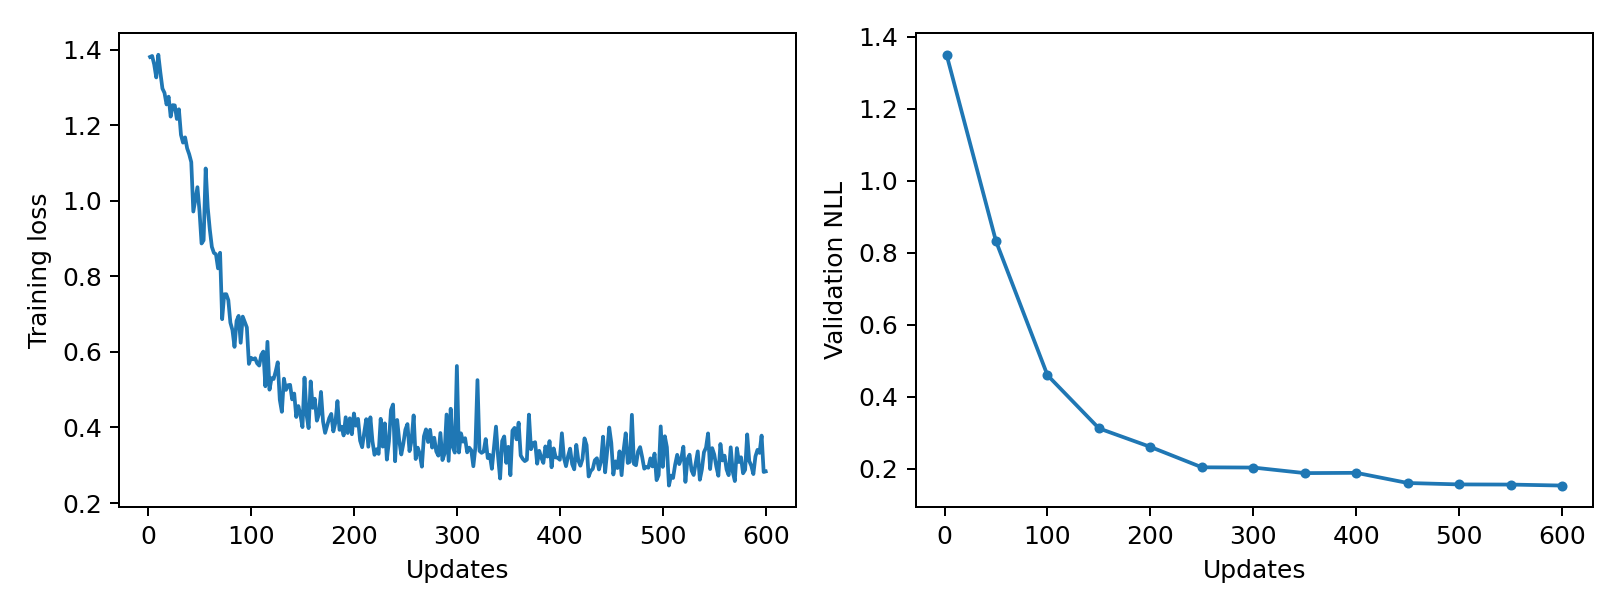

Data behind this chart, as committed beside it:
epoch, updates, train_loss, validation_nll, train_seconds, peak_gpu_mib
1, 2, 1.381, 1.35, 0.1707, 1196
2, 4, 1.383, , 0.1779, 1196
3, 6, 1.361, , 0.1783, 1196
4, 8, 1.326, , 0.1781, 1196
5, 10, 1.386, , 0.1774, 1196
6, 12, 1.339, , 0.1779, 1196
7, 14, 1.297, , 0.1795, 1196
8, 16, 1.285, , 0.1783, 1196
9, 18, 1.255, , 0.1762, 1196
10, 20, 1.275, , 0.1764, 1196
11, 22, 1.223, , 0.1757, 1196
12, 24, 1.253, , 0.1788, 1196
13, 26, 1.252, , 0.1762, 1196
14, 28, 1.216, , 0.1765, 1196
15, 30, 1.242, , 0.1766, 1196
16, 32, 1.175, , 0.1779, 1196
17, 34, 1.154, , 0.1766, 1196
18, 36, 1.168, , 0.1775, 1196
19, 38, 1.139, , 0.1788, 1196
20, 40, 1.123, , 0.1785, 1196
21, 42, 1.102, , 0.1783, 1196
22, 44, 0.9715, , 0.1752, 1196
23, 46, 1.004, , 0.1785, 1196
24, 48, 1.036, , 0.1776, 1196
25, 50, 0.9729, 0.8322, 0.1762, 1196
26, 52, 0.887, , 0.1776, 1196
27, 54, 0.8954, , 0.1782, 1196
28, 56, 1.085, , 0.1783, 1196
29, 58, 0.9823, , 0.1772, 1196
30, 60, 0.9243, , 0.1797, 1196
31, 62, 0.8781, , 0.1787, 1196
32, 64, 0.8621, , 0.178, 1196
33, 66, 0.8584, , 0.175, 1196
34, 68, 0.8212, , 0.178, 1196
35, 70, 0.8624, , 0.181, 1196
36, 72, 0.6867, , 0.1808, 1196
37, 74, 0.7524, , 0.1787, 1196
38, 76, 0.7528, , 0.1808, 1196
39, 78, 0.7371, , 0.1773, 1196
40, 80, 0.6774, , 0.1751, 1196
41, 82, 0.6579, , 0.174, 1196
42, 84, 0.6134, , 0.1773, 1196
43, 86, 0.6821, , 0.1729, 1196
44, 88, 0.6954, , 0.1765, 1196
45, 90, 0.6242, , 0.1755, 1196
46, 92, 0.6935, , 0.1744, 1196
47, 94, 0.6789, , 0.1748, 1196
48, 96, 0.6647, , 0.1741, 1196
49, 98, 0.5682, , 0.1724, 1196
50, 100, 0.5845, 0.4599, 0.1809, 1196
51, 102, 0.5804, , 0.1832, 1196
52, 104, 0.5833, , 0.1818, 1196
53, 106, 0.5698, , 0.1824, 1196
54, 108, 0.5639, , 0.1823, 1196
55, 110, 0.5921, , 0.1746, 1196
56, 112, 0.6008, , 0.1746, 1196
57, 114, 0.5091, , 0.176, 1196
58, 116, 0.6268, , 0.1747, 1196
59, 118, 0.5001, , 0.1765, 1196
60, 120, 0.5305, , 0.1743, 1196
... 240 more rows
